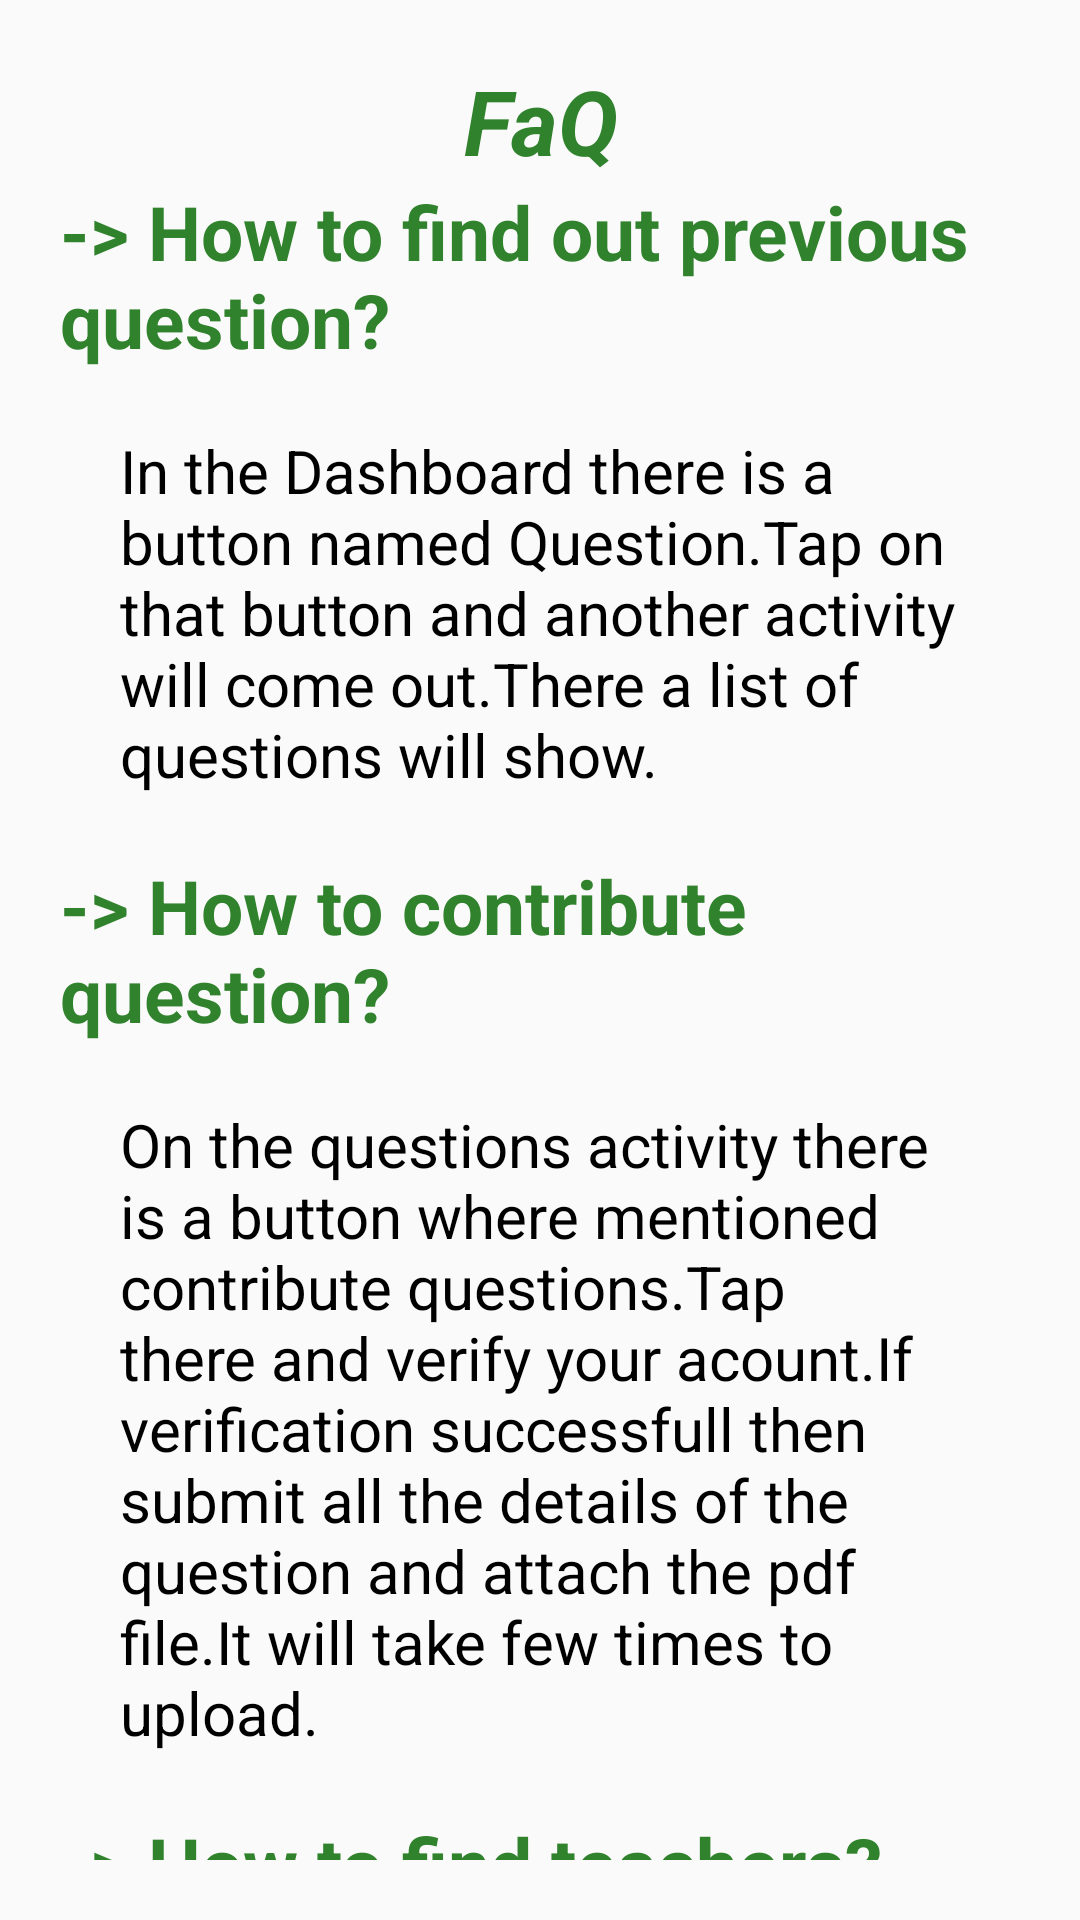

The Android layout XML behind this screen, and the referenced resources:
<!-- AndroidManifest.xml: application theme AppTheme -->
<!-- res/layout/activity_help.xml -->
<?xml version="1.0" encoding="utf-8"?>
<LinearLayout xmlns:android="http://schemas.android.com/apk/res/android"
    xmlns:app="http://schemas.android.com/apk/res-auto"
    xmlns:tools="http://schemas.android.com/tools"
    android:layout_width="match_parent"
    android:layout_height="match_parent"
    android:padding="20sp"
    android:gravity="center"
    android:layout_gravity="center"
    android:orientation="vertical"
    tools:context=".helpActivity">

    <TextView
        android:layout_width="match_parent"
        android:layout_height="wrap_content"
        android:text="FaQ"
        android:textSize="30sp"
        android:textStyle="bold|italic"
        android:textColor="@color/primaryDarkColor"
        android:gravity="center"/>

    <TextView
        android:layout_width="match_parent"
        android:layout_height="wrap_content"
        android:text="-> How to find out previous question?"
        android:textSize="25sp"
        android:textStyle="bold"
        android:textColor="@color/primaryDarkColor"/>
    <TextView
        android:layout_width="match_parent"
        android:layout_height="wrap_content"
        android:text="@string/help_Q1"
        android:padding="20sp"
        android:textColor="@color/primaryTextColor"
        android:textSize="20sp"/>
    <TextView
        android:layout_width="match_parent"
        android:layout_height="wrap_content"
        android:text="-> How to contribute question?"
        android:textSize="25sp"
        android:textStyle="bold"
        android:textColor="@color/primaryDarkColor"/>
    <TextView
        android:layout_width="match_parent"
        android:layout_height="wrap_content"
        android:text="@string/help_Q2"
        android:padding="20sp"
        android:textColor="@color/primaryTextColor"
        android:textSize="20sp"/>
    <TextView
        android:layout_width="match_parent"
        android:layout_height="wrap_content"
        android:text="-> How to find teachers?"
        android:textSize="25sp"
        android:textStyle="bold"
        android:textColor="@color/primaryDarkColor"/>
    <TextView
        android:layout_width="match_parent"
        android:layout_height="wrap_content"
        android:text="@string/help_Q3"
        android:padding="20sp"
        android:textColor="@color/primaryTextColor"
        android:textSize="20sp"/>

</LinearLayout>
<!-- resources referenced by this layout -->
<resources>
  <color name="primaryDarkColor">#30822d</color>
  <color name="primaryTextColor">#000000</color>
  <string name="help_Q1">In the Dashboard there is a button named Question.Tap on that button and another activity will come out.There a list of questions will show.</string>
  <string name="help_Q2">On the questions activity there is a button where mentioned contribute questions.Tap there and verify your acount.If verification successfull then submit all the details of the question and attach the pdf file.It will take few times to upload.</string>
  <string name="help_Q3">On the Dashboard there are teachers button.Click on the button and a list of teachers will show who are registered</string>
  <style name="AppTheme" parent="Theme.AppCompat.Light.NoActionBar">
          
          <item name="colorPrimary">@color/primaryColor</item>
          <item name="colorPrimaryDark">@color/primaryLightColor</item>
          <item name="colorAccent">@color/primaryDarkColor</item>
      </style>
  <color name="primaryColor">#62b259</color>
  <color name="primaryLightColor">#A8D59E</color>
</resources>
